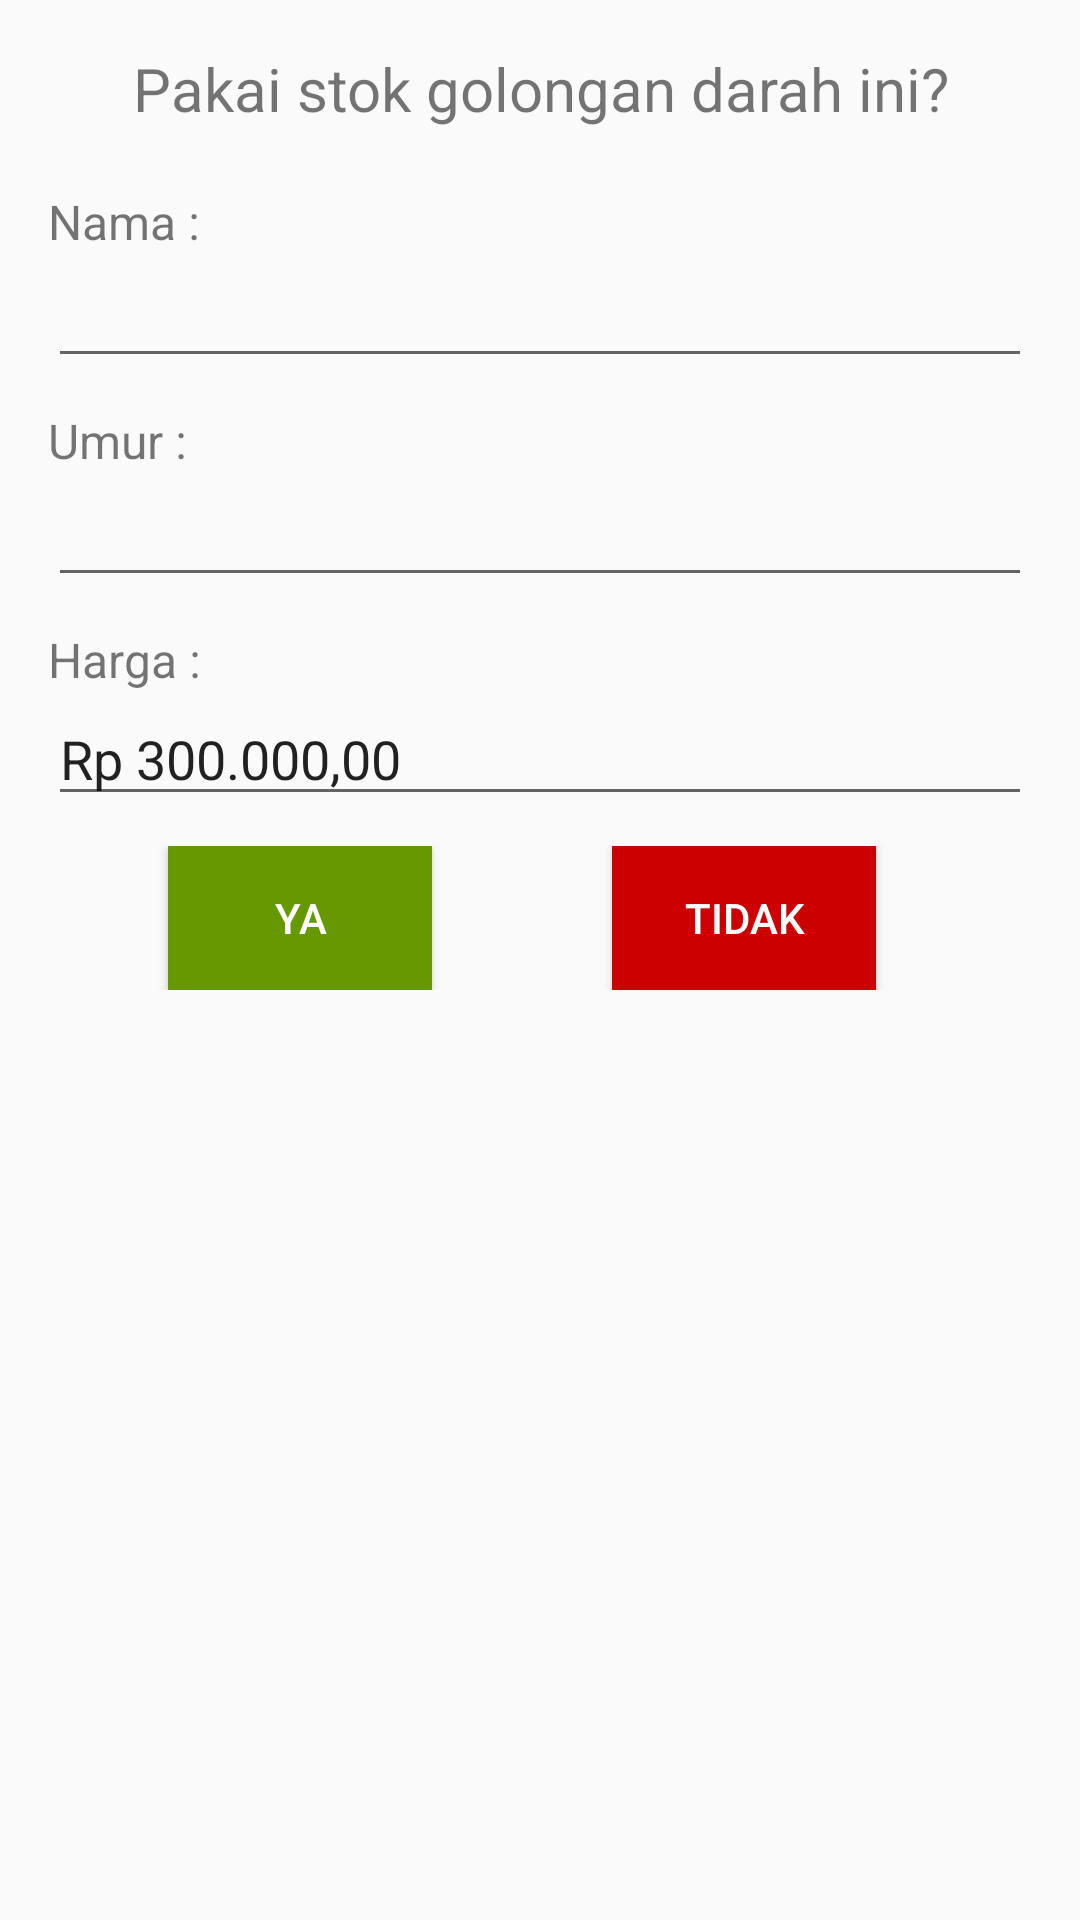

Layout XML and referenced resources for this Android screen:
<!-- AndroidManifest.xml: application theme AppTheme -->
<!-- res/layout/stok_darah_keluar.xml -->
<?xml version="1.0" encoding="utf-8"?>
<LinearLayout xmlns:android="http://schemas.android.com/apk/res/android"
    android:orientation="vertical"
    android:layout_width="match_parent"
    android:layout_height="match_parent"
    android:paddingLeft="@dimen/activity_horizontal_margin"
    android:paddingRight="@dimen/activity_horizontal_margin"
    android:paddingTop="@dimen/activity_vertical_margin"
    android:paddingBottom="@dimen/activity_vertical_margin">

    <TextView
        android:layout_width="match_parent"
        android:layout_height="wrap_content"
        android:text="Pakai stok golongan darah ini?"
        android:gravity="center_horizontal"
        android:layout_marginBottom="20dp"
        android:textSize="20sp"/>

    <LinearLayout
        android:layout_width="match_parent"
        android:layout_height="wrap_content"
        android:orientation="vertical">

        <TextView
            android:layout_width="wrap_content"
            android:layout_height="wrap_content"
            android:textSize="16dp"
            android:text="Nama :"/>

        <EditText
            android:id="@+id/et_nama"
            android:layout_width="match_parent"
            android:layout_height="wrap_content"
            android:layout_marginBottom="10dp"/>

        <TextView
            android:layout_width="wrap_content"
            android:layout_height="wrap_content"
            android:textSize="16dp"
            android:text="Umur :"/>

        <EditText
            android:id="@+id/et_umur"
            android:layout_width="match_parent"
            android:layout_height="wrap_content"
            android:layout_marginBottom="10dp"/>

        <TextView
            android:layout_width="wrap_content"
            android:layout_height="wrap_content"
            android:textSize="16dp"
            android:text="Harga :"/>

        <EditText
            android:id="@+id/et_harga"
            android:layout_width="match_parent"
            android:layout_height="wrap_content"
            android:layout_marginBottom="10dp"
            android:text="Rp 300.000,00"/>

        <LinearLayout
            android:layout_width="match_parent"
            android:layout_height="wrap_content">

            <Button
                android:id="@+id/btn_Ya"
                android:layout_width="wrap_content"
                android:layout_height="wrap_content"
                android:layout_marginLeft="40dp"
                android:textColor="@android:color/white"
                android:background="@android:color/holo_green_dark"
                android:text="Ya"/>

            <Button
                android:id="@+id/btn_Tidak"
                android:layout_width="wrap_content"
                android:layout_height="wrap_content"
                android:layout_marginLeft="60dp"
                android:text="Tidak"
                android:textColor="@android:color/white"
                android:background="@android:color/holo_red_dark"/>
        </LinearLayout>

    </LinearLayout>
</LinearLayout>
<!-- resources referenced by this layout -->
<resources>
  <dimen name="activity_horizontal_margin">16dp</dimen>
  <dimen name="activity_vertical_margin">16dp</dimen>
  <style name="AppTheme" parent="Theme.AppCompat.Light.DarkActionBar">
          
          <item name="colorPrimary">@color/colorPrimaryDark</item>
          <item name="colorPrimaryDark">@color/colorPrimaryDark</item>
          <item name="colorAccent">@color/colorAccent</item>
      </style>
  <color name="colorPrimaryDark">#cc0000</color>
  <color name="colorAccent">#FF4081</color>
</resources>
